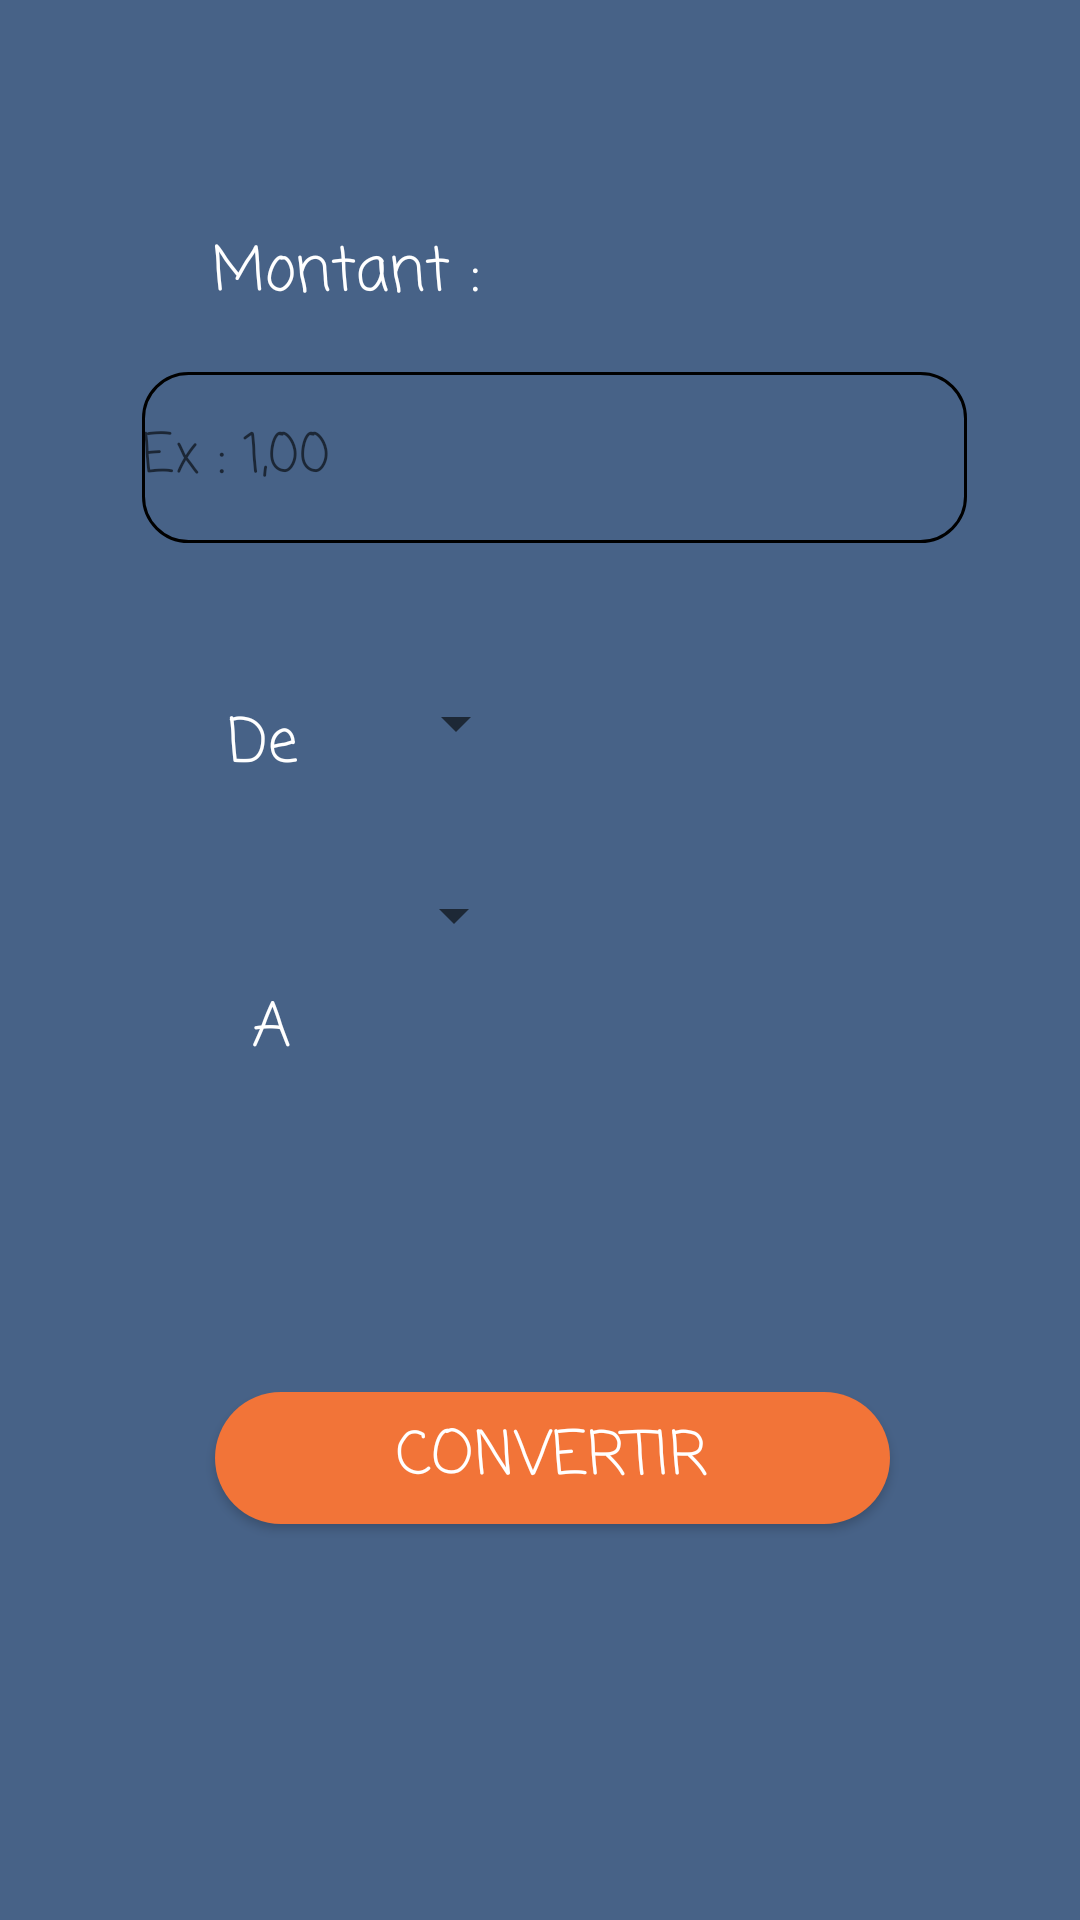

Produce the Android XML layout that renders to this screen, including the resource entries it uses.
<!-- AndroidManifest.xml: application theme Theme.Balance -->
<!-- res/layout/fragment_items.xml -->
<?xml version="1.0" encoding="utf-8"?>
<androidx.constraintlayout.widget.ConstraintLayout xmlns:android="http://schemas.android.com/apk/res/android"

    xmlns:app="http://schemas.android.com/apk/res-auto"
    xmlns:tools="http://schemas.android.com/tools"
    android:layout_width="match_parent"
    android:layout_height="match_parent"
    android:orientation="vertical"
    android:background="#476287">


    <ImageView
        android:id="@+id/imageView10"
        android:layout_width="wrap_content"
        android:layout_height="wrap_content"
        android:layout_marginTop="44dp"
        android:src="@drawable/currencychnage"
        app:layout_constraintEnd_toEndOf="parent"
        app:layout_constraintHorizontal_bias="0.526"
        app:layout_constraintStart_toStartOf="parent"
        app:layout_constraintTop_toTopOf="parent" />

    <TextView
        android:layout_width="wrap_content"
        android:layout_height="wrap_content"
        android:layout_marginTop="32dp"
        android:fontFamily="casual"
        android:text="Montant : "
        android:textColor="@color/white"
        android:textSize="20dp"
        app:layout_constraintEnd_toEndOf="parent"
        app:layout_constraintHorizontal_bias="0.268"
        app:layout_constraintStart_toStartOf="parent"
        app:layout_constraintTop_toBottomOf="@+id/imageView10" />

    <EditText
        android:id="@+id/txtamount"
        android:layout_width="275dp"
        android:layout_height="57dp"
        android:layout_marginTop="80dp"
        android:background="@drawable/textbackground"
        android:ems="10"
        android:fontFamily="casual"
        android:hint="Ex : 1,00"
        android:inputType="numberDecimal"
        android:textColor="@color/white"
        app:layout_constraintEnd_toEndOf="parent"
        app:layout_constraintHorizontal_bias="0.558"
        app:layout_constraintStart_toStartOf="parent"
        app:layout_constraintTop_toBottomOf="@+id/imageView10" />

    <TextView
        android:id="@+id/textView31"
        android:layout_width="wrap_content"
        android:layout_height="wrap_content"
        android:layout_marginStart="76dp"
        android:layout_marginTop="52dp"
        android:fontFamily="casual"
        android:text="De"
        android:textColor="@color/white"
        android:textSize="20dp"
        app:layout_constraintStart_toStartOf="parent"
        app:layout_constraintTop_toBottomOf="@+id/txtamount" />

    <Spinner
        android:id="@+id/spfrom"
        android:layout_width="wrap_content"
        android:layout_height="wrap_content"
        android:layout_marginStart="28dp"
        android:layout_marginTop="48dp"
        android:ems="10"

        app:layout_constraintEnd_toEndOf="parent"
        app:layout_constraintHorizontal_bias="0.004"
        app:layout_constraintStart_toEndOf="@+id/textView31"
        app:layout_constraintTop_toBottomOf="@+id/txtamount" />

    <TextView
        android:id="@+id/textView33"
        android:layout_width="wrap_content"
        android:layout_height="wrap_content"
        android:layout_marginStart="84dp"
        android:layout_marginTop="64dp"
        android:fontFamily="casual"
        android:text="A"
        android:textColor="@color/white"
        android:textSize="20dp"
        app:layout_constraintStart_toStartOf="parent"
        app:layout_constraintTop_toBottomOf="@+id/textView31" />

    <Spinner
        android:id="@+id/spto"
        android:layout_width="wrap_content"
        android:layout_height="wrap_content"
        android:layout_marginStart="28dp"

        android:layout_marginTop="40dp"
        android:ems="10"
        app:layout_constraintEnd_toEndOf="parent"
        app:layout_constraintHorizontal_bias="0.012"
        app:layout_constraintStart_toEndOf="@+id/textView33"
        app:layout_constraintTop_toBottomOf="@+id/spfrom" />

    <Button
        android:id="@+id/btn1"
        android:layout_width="225dp"
        android:layout_height="44dp"
        android:layout_marginBottom="132dp"
        android:background="@drawable/corner_button"
        android:text="Convertir"
        android:textSize="20dp"
        android:fontFamily="casual"
        android:textColor="@color/white"
        app:layout_constraintBottom_toBottomOf="parent"
        app:layout_constraintEnd_toEndOf="parent"
        app:layout_constraintHorizontal_bias="0.532"
        app:layout_constraintStart_toStartOf="parent" />

    <TextView
        android:id="@+id/txtResult"
        android:layout_width="wrap_content"
        android:layout_height="wrap_content"
        android:layout_marginBottom="60dp"
        android:fontFamily="casual"
        android:text=""
        android:textColor="@color/white"
        android:textSize="20dp"
        app:layout_constraintBottom_toTopOf="@+id/btn1"
        app:layout_constraintEnd_toEndOf="parent"
        app:layout_constraintStart_toStartOf="parent" />


</androidx.constraintlayout.widget.ConstraintLayout>
<!-- resources referenced by this layout -->
<resources>
  <color name="white">#ffffff</color>
  <!-- drawable corner_button (drawable) -->
  <?xml version="1.0" encoding="utf-8"?>
  <shape xmlns:android="http://schemas.android.com/apk/res/android"
      android:shape="rectangle" android:padding="10dp">
  
      <solid android:color="#F27438"/>
      <corners android:radius="1000dp"/>
  </shape>
  <!-- drawable textbackground (drawable) -->
  <shape xmlns:android="http://schemas.android.com/apk/res/android">
      <stroke
          android:width="1dp"
  
          android:color="#000000" />
      <corners
          android:radius="15dp" />
  </shape>
  <style name="Theme.Balance" parent="Theme.AppCompat.Light.NoActionBar">
          
          <item name="colorPrimary">@color/purple_500</item>
          <item name="colorPrimaryVariant">@color/purple_700</item>
          <item name="colorOnPrimary">@color/white</item>
          
          <item name="colorSecondary">@color/teal_200</item>
          <item name="colorSecondaryVariant">@color/teal_700</item>
          <item name="colorOnSecondary">@color/black</item>
          
          <item name="android:statusBarColor" tools:targetApi="l">?attr/colorPrimaryVariant</item>
          <item name="windowActionBar">false</item>
          <item name="windowNoTitle">true</item>
          
      </style>
  <color name="purple_500">#FF6200EE</color>
  <color name="purple_700">#FF3700B3</color>
  <color name="teal_200">#FF03DAC5</color>
  <color name="teal_700">#FF018786</color>
  <color name="black">#FF000000</color>
</resources>
